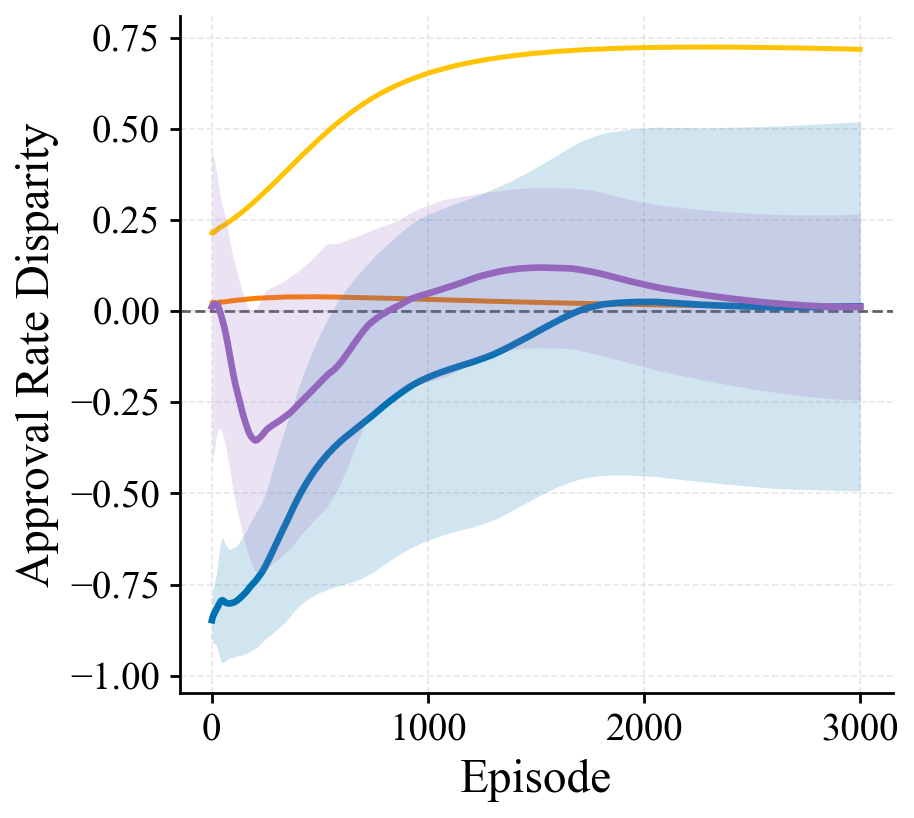

Source data for this figure (header and first rows):
episode, RL_mean, RL_std, PERL_mean, PERL_std, Oracle_mean, Oracle_std, Pattern Prediction_mean, Pattern Prediction_std
1, -0.848, 0.05024, 0.01184, 0.4235, 0.01787, 0.02444, 0.2143, 0.0214
2, -0.845, 0.05705, 0.01313, 0.4221, 0.02338, 0.01965, 0.214, 0.01516
3, -0.8421, 0.05972, 0.01387, 0.4204, 0.02183, 0.01255, 0.2146, 0.01048
4, -0.8404, 0.06401, 0.01532, 0.4184, 0.02208, 0.01285, 0.2158, 0.007417
5, -0.8383, 0.06915, 0.01529, 0.4166, 0.02137, 0.009296, 0.2159, 0.007596
6, -0.8362, 0.07441, 0.01498, 0.4141, 0.02332, 0.008885, 0.2166, 0.00712
7, -0.8346, 0.07752, 0.01623, 0.4114, 0.02358, 0.009396, 0.2167, 0.006423
8, -0.8329, 0.07939, 0.01678, 0.4085, 0.02282, 0.009495, 0.2172, 0.004792
9, -0.8317, 0.08072, 0.01764, 0.406, 0.0233, 0.009422, 0.2173, 0.005077
10, -0.8313, 0.08145, 0.01775, 0.4036, 0.02361, 0.008563, 0.2179, 0.004589
11, -0.8306, 0.08205, 0.01806, 0.4006, 0.02354, 0.007764, 0.2176, 0.00451
12, -0.8291, 0.0828, 0.01784, 0.3977, 0.0229, 0.006528, 0.2171, 0.00467
13, -0.8277, 0.08433, 0.01809, 0.3948, 0.02237, 0.006287, 0.218, 0.004102
14, -0.8266, 0.08579, 0.01855, 0.3914, 0.02289, 0.005247, 0.2184, 0.003874
15, -0.8253, 0.08698, 0.01859, 0.3881, 0.02249, 0.005038, 0.2188, 0.004123
16, -0.8243, 0.0883, 0.01856, 0.3846, 0.02195, 0.005243, 0.2193, 0.003677
17, -0.8235, 0.0895, 0.01898, 0.3813, 0.0215, 0.004894, 0.2198, 0.003614
18, -0.8224, 0.09117, 0.01892, 0.3778, 0.02156, 0.005006, 0.2199, 0.0038
19, -0.8214, 0.09303, 0.01936, 0.3742, 0.02171, 0.005147, 0.2205, 0.003629
20, -0.8206, 0.09516, 0.01928, 0.3706, 0.02207, 0.005273, 0.2209, 0.003446
21, -0.8195, 0.09752, 0.01893, 0.3671, 0.02235, 0.004508, 0.2212, 0.003601
22, -0.8186, 0.1004, 0.01872, 0.3637, 0.02253, 0.004803, 0.2219, 0.003544
23, -0.8172, 0.1035, 0.01859, 0.3599, 0.0225, 0.004827, 0.2223, 0.003345
24, -0.816, 0.1067, 0.01861, 0.3567, 0.02226, 0.004713, 0.2231, 0.003466
25, -0.8148, 0.1096, 0.01836, 0.3533, 0.02215, 0.004712, 0.2235, 0.003626
26, -0.8136, 0.1128, 0.01786, 0.3499, 0.02249, 0.004538, 0.2242, 0.003601
27, -0.8125, 0.1162, 0.01692, 0.3469, 0.02276, 0.004445, 0.2245, 0.003485
28, -0.8109, 0.1199, 0.01599, 0.344, 0.02295, 0.004582, 0.2253, 0.003302
29, -0.8096, 0.1234, 0.01443, 0.341, 0.02305, 0.004546, 0.2257, 0.00319
30, -0.8081, 0.1274, 0.01312, 0.3386, 0.02367, 0.004394, 0.2265, 0.002939
31, -0.8069, 0.131, 0.01175, 0.336, 0.02401, 0.004149, 0.227, 0.002938
32, -0.8056, 0.1347, 0.01019, 0.3336, 0.02412, 0.004332, 0.2277, 0.002872
33, -0.8046, 0.1382, 0.00897, 0.3313, 0.0244, 0.00425, 0.2281, 0.002984
34, -0.8034, 0.1415, 0.007199, 0.3291, 0.02438, 0.004042, 0.2287, 0.002862
35, -0.8021, 0.1447, 0.005302, 0.3269, 0.02425, 0.004132, 0.229, 0.00274
36, -0.801, 0.1476, 0.003322, 0.3252, 0.02419, 0.004095, 0.2292, 0.002551
37, -0.7999, 0.1505, 0.001779, 0.3236, 0.02467, 0.003951, 0.2301, 0.002486
38, -0.799, 0.1534, -0.0002289, 0.3221, 0.02481, 0.003927, 0.2303, 0.002586
39, -0.7979, 0.1561, -0.002344, 0.3205, 0.02523, 0.003789, 0.2306, 0.002666
40, -0.7972, 0.1585, -0.004486, 0.3191, 0.0255, 0.003782, 0.2309, 0.002768
41, -0.7965, 0.1608, -0.006387, 0.3179, 0.02523, 0.004051, 0.2312, 0.002709
42, -0.7957, 0.163, -0.0083, 0.317, 0.02537, 0.004059, 0.2316, 0.002709
43, -0.7949, 0.165, -0.0105, 0.3162, 0.02539, 0.004017, 0.2316, 0.00256
44, -0.7943, 0.1667, -0.01253, 0.3153, 0.02534, 0.004024, 0.2319, 0.002493
45, -0.7941, 0.168, -0.01473, 0.3146, 0.0251, 0.003977, 0.2324, 0.002475
46, -0.7936, 0.1692, -0.01668, 0.314, 0.02501, 0.003973, 0.2327, 0.002367
47, -0.7934, 0.17, -0.01868, 0.3136, 0.025, 0.003879, 0.233, 0.002456
48, -0.7931, 0.1707, -0.02047, 0.3133, 0.02489, 0.003743, 0.2331, 0.002436
49, -0.7931, 0.1711, -0.02257, 0.3129, 0.02484, 0.003789, 0.2334, 0.002331
50, -0.7933, 0.1711, -0.025, 0.3127, 0.025, 0.003749, 0.2339, 0.002365
51, -0.7935, 0.1708, -0.02716, 0.3125, 0.02513, 0.003715, 0.2341, 0.002313
52, -0.7939, 0.1703, -0.02936, 0.3124, 0.02524, 0.003669, 0.2342, 0.002385
53, -0.7944, 0.1696, -0.03163, 0.3123, 0.02541, 0.003641, 0.2349, 0.002194
54, -0.7948, 0.1689, -0.03397, 0.3123, 0.02546, 0.003504, 0.235, 0.002125
55, -0.7954, 0.1679, -0.0362, 0.3123, 0.0254, 0.00353, 0.2353, 0.002134
56, -0.7958, 0.1671, -0.0385, 0.3122, 0.02552, 0.003459, 0.2356, 0.002024
57, -0.7963, 0.1662, -0.04095, 0.3122, 0.02563, 0.003536, 0.236, 0.001926
58, -0.7967, 0.1653, -0.04327, 0.3122, 0.02561, 0.003437, 0.2365, 0.001956
59, -0.7972, 0.1642, -0.04584, 0.3123, 0.02565, 0.003255, 0.2368, 0.001922
60, -0.7977, 0.1632, -0.0483, 0.3122, 0.02584, 0.003287, 0.2372, 0.001976
... 2,940 more rows
